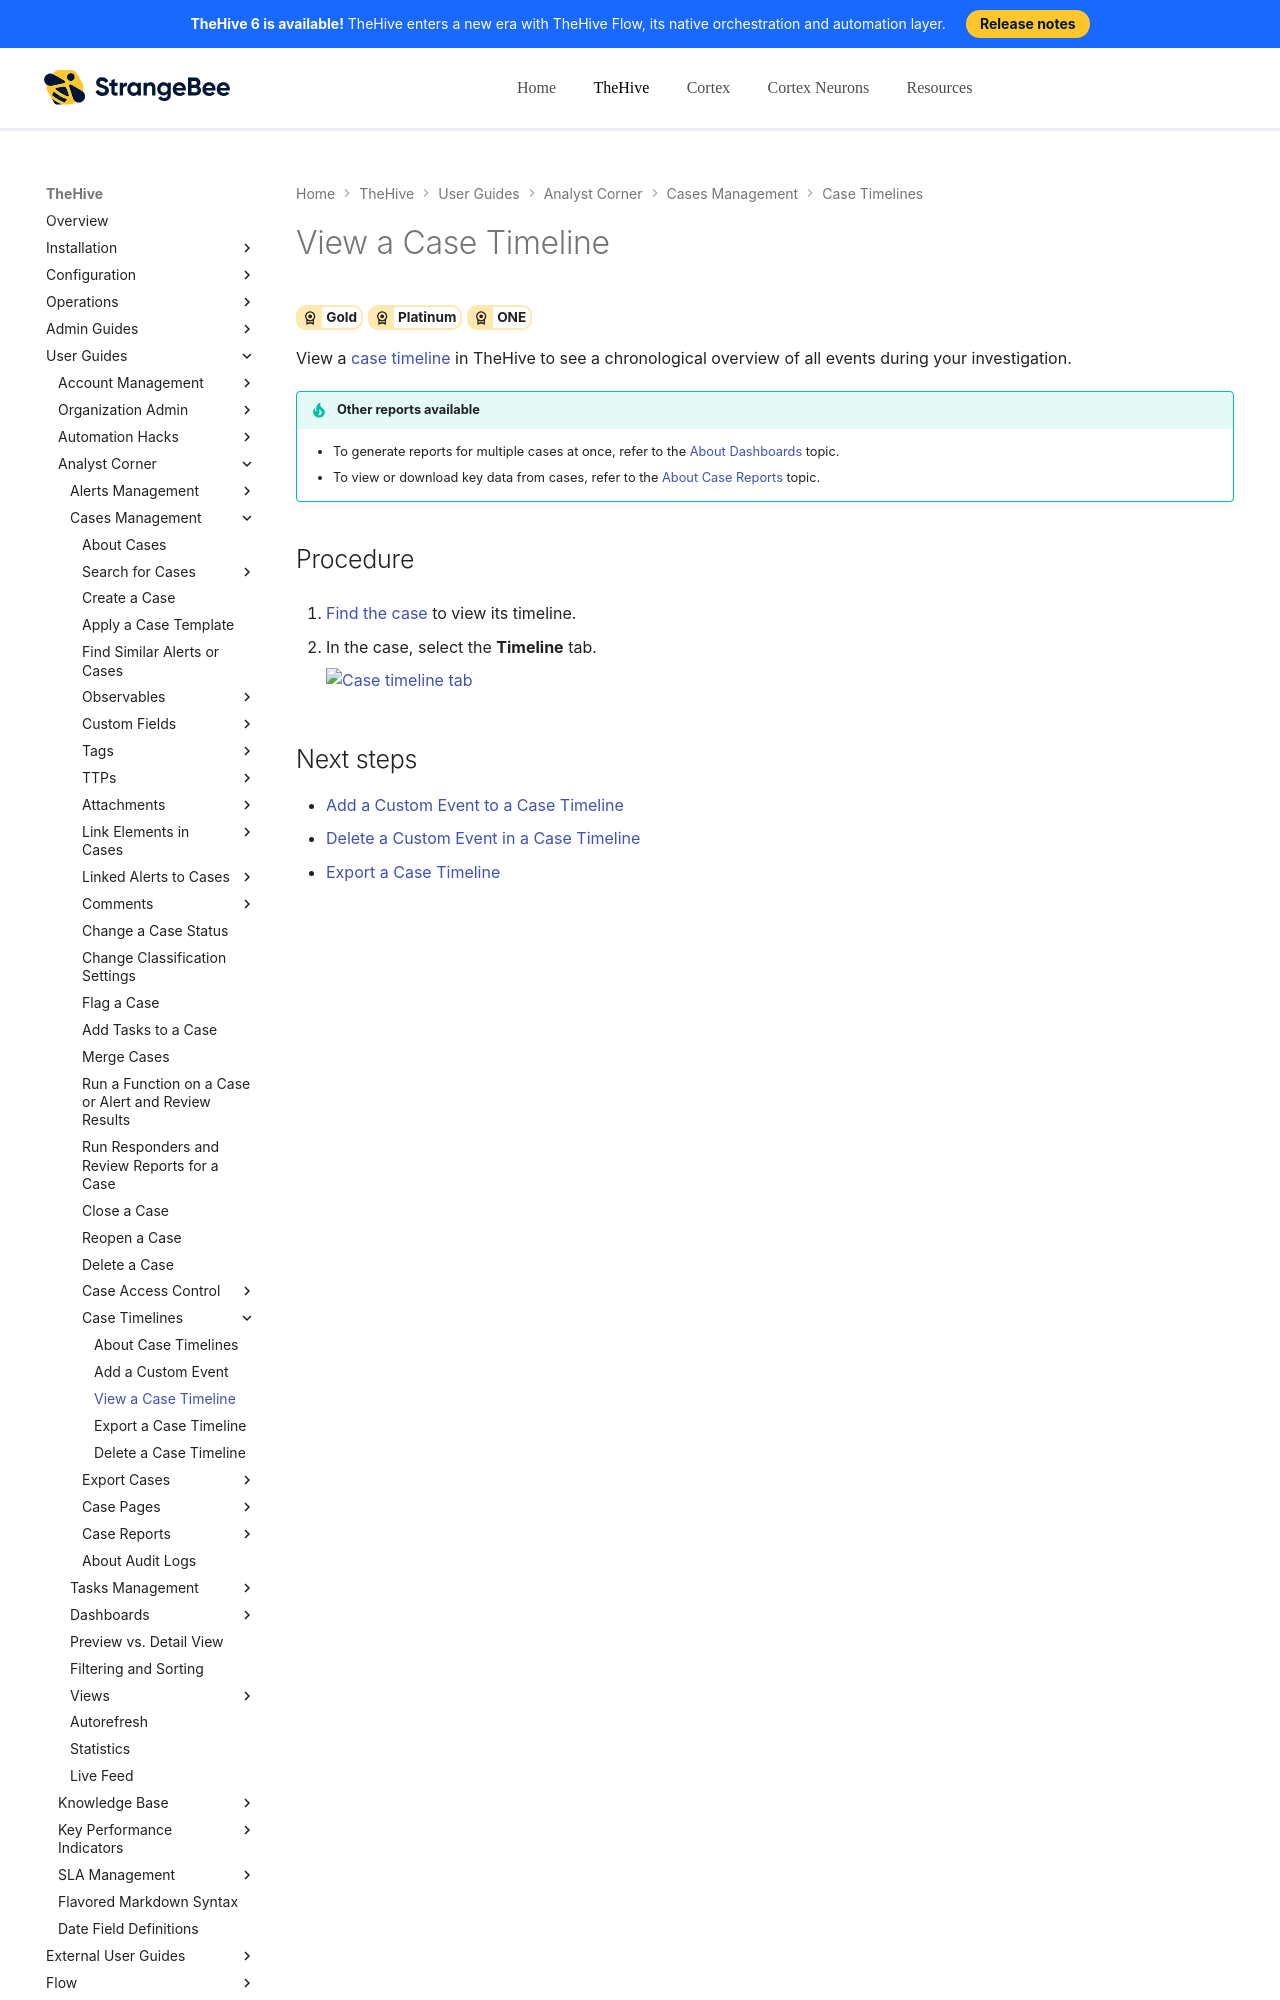

repository: StrangeBeeCorp/docs · page: thehive/user-guides/analyst-corner/cases/case-timelines/view-case-timeline/index.html · generator: mkdocs

# View a Case Timeline

<!-- md:license Gold --> <!-- md:license Platinum --> <!-- md:license ONE -->

View a [case timeline](about-case-timelines.md) in TheHive to see a chronological overview of all events during your investigation.

{% include-markdown "includes/other-reports-cases-from-case-timelines.md" %}

<h2>Procedure</h2>

1. [Find the case](../search-for-cases/find-a-case.md) to view its timeline.
